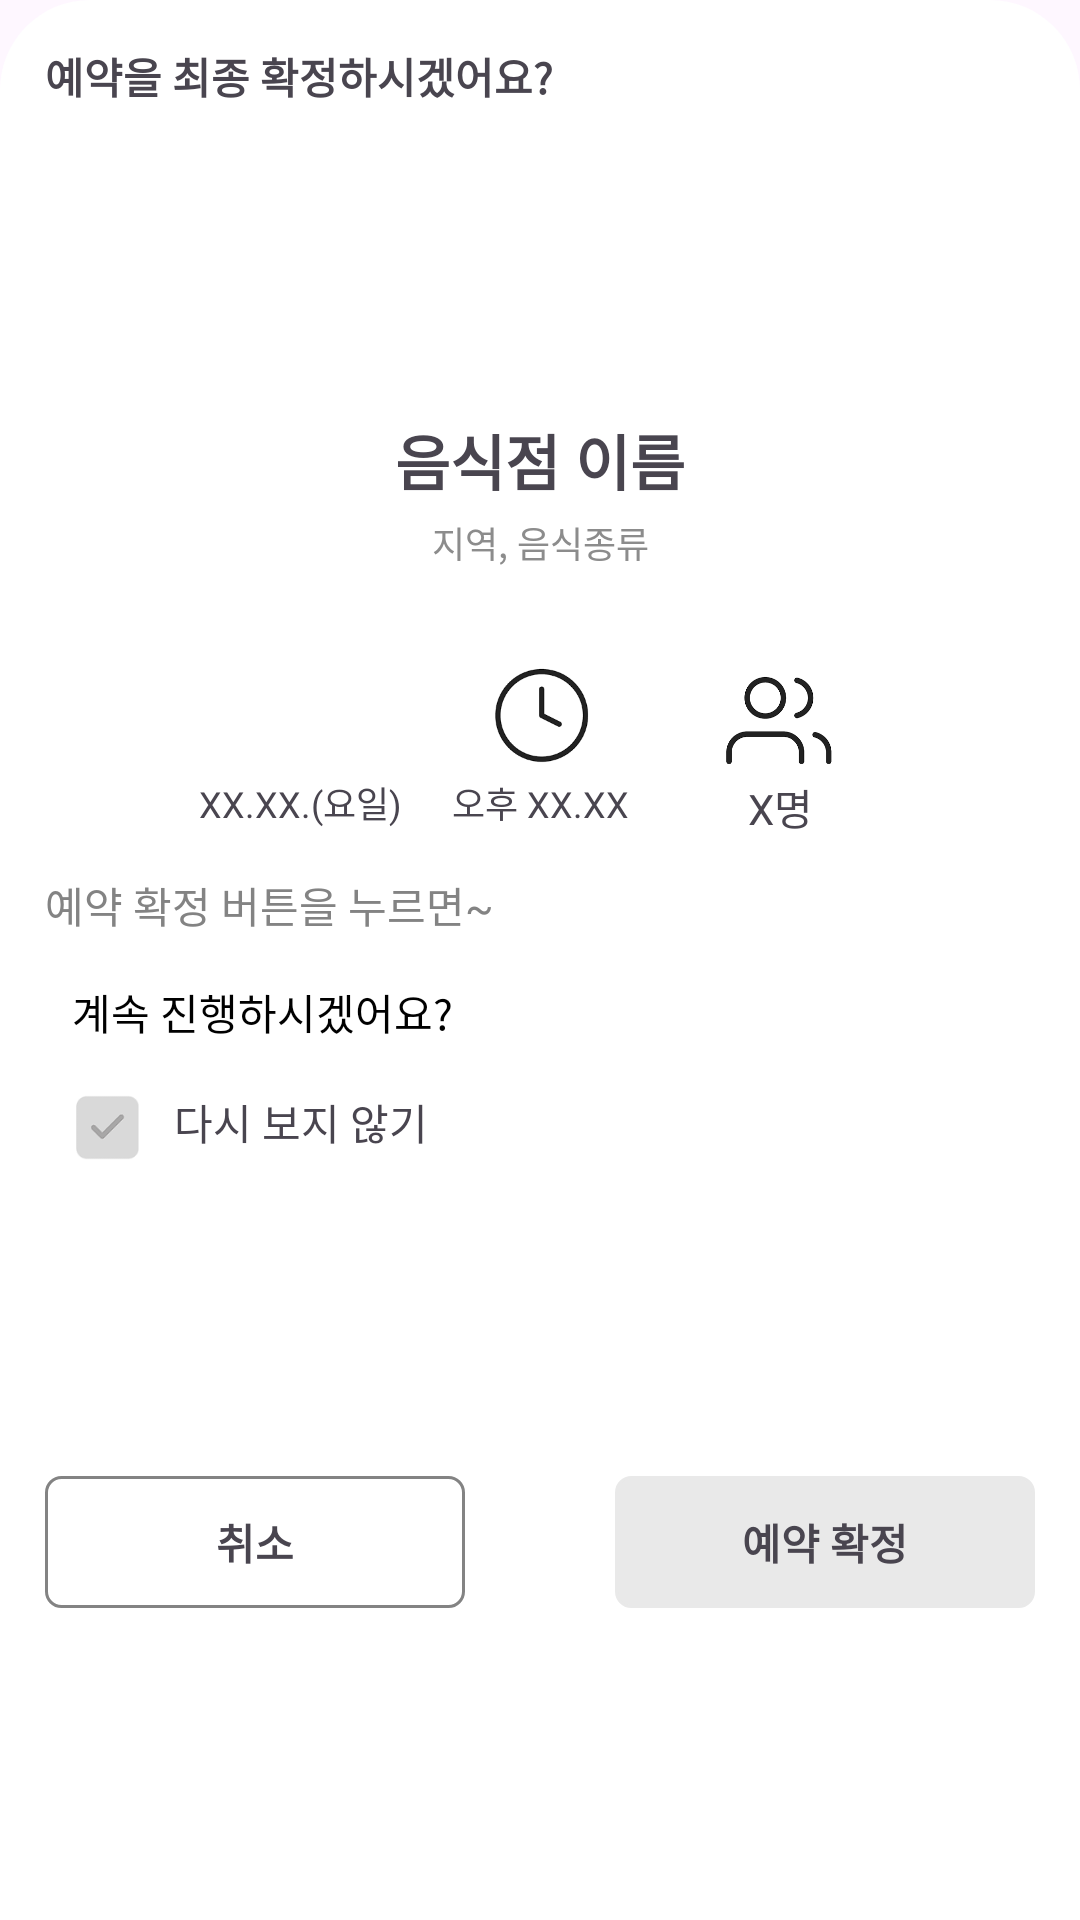

Here is an Android app screen rendered from its layout file. Give the layout XML and the strings, colors and styles it references.
<!-- AndroidManifest.xml: application theme Theme.KUIT_Hackerton -->
<!-- res/layout/fragment_restraunt_final_check.xml -->
<?xml version="1.0" encoding="utf-8"?>
<androidx.constraintlayout.widget.ConstraintLayout xmlns:android="http://schemas.android.com/apk/res/android"
    android:layout_width="match_parent"
    android:layout_height="match_parent"
    android:layout_marginTop="294dp"

    xmlns:app="http://schemas.android.com/apk/res-auto">

    <androidx.constraintlayout.widget.ConstraintLayout
        android:id="@+id/cl_question"
        android:layout_width="match_parent"
        android:layout_height="match_parent"
        android:background="@drawable/rounded_background"
        app:layout_constraintTop_toTopOf="parent"
        app:layout_constraintStart_toStartOf="parent"
        app:layout_constraintEnd_toEndOf="parent">
        <TextView
            android:id="@+id/tv_reservation_question"
            android:layout_width="wrap_content"
            android:layout_height="wrap_content"
            android:text="예약을 최종 확정하시겠어요?"
            android:textStyle="bold"
            app:layout_constraintTop_toTopOf="parent"
            app:layout_constraintStart_toStartOf="parent"
            android:padding="15dp"/>
        <androidx.constraintlayout.widget.ConstraintLayout
            android:id="@+id/cl_reservation_date_list"
            android:layout_width="match_parent"
            android:layout_height="wrap_content"
            app:layout_constraintTop_toBottomOf="@id/tv_reservation_question"
            app:layout_constraintStart_toStartOf="parent">
            <TextView
                android:id="@+id/tv_rest_name"
                android:layout_width="wrap_content"
                android:layout_height="wrap_content"
                android:text="음식점 이름"
                android:textSize="20dp"
                android:textStyle="bold"
                app:layout_constraintTop_toTopOf="parent"
                app:layout_constraintStart_toStartOf="parent"
                app:layout_constraintEnd_toEndOf="parent"
                android:layout_marginTop="88dp"/>
            <TextView
                android:id="@+id/tv_postion_list"
                android:layout_width="wrap_content"
                android:layout_height="wrap_content"
                android:text="지역, 음식종류"
                android:textSize="12dp"
                android:textColor="@color/thick_gray"
                app:layout_constraintTop_toBottomOf="@id/tv_rest_name"
                app:layout_constraintStart_toStartOf="parent"
                app:layout_constraintEnd_toEndOf="parent"
                android:layout_marginTop="4dp"/>
            <ImageView
                android:id="@+id/iv_calendar"
                android:layout_width="40dp"
                android:layout_height="40dp"
                app:layout_constraintTop_toTopOf="@id/iv_clock"
                app:layout_constraintEnd_toStartOf="@id/iv_clock"
                android:layout_marginEnd="40dp"
                android:src="@drawable/calendar"/>
            <ImageView
                android:id="@+id/iv_clock"
                android:layout_width="40dp"
                android:layout_height="40dp"
                android:src="@drawable/ic_clock"
                app:layout_constraintTop_toBottomOf="@id/tv_postion_list"
                android:layout_marginTop="29dp"
                app:layout_constraintStart_toStartOf="parent"
                app:layout_constraintEnd_toEndOf="parent"/>
            <ImageView
                android:id="@+id/iv_people"
                android:layout_width="40dp"
                android:layout_height="40dp"
                android:src="@drawable/ic_reservation_people"
                app:layout_constraintTop_toTopOf="@id/iv_clock"
                app:layout_constraintStart_toEndOf="@id/iv_clock"
                android:layout_marginStart="40dp"/>
            <TextView
                android:id="@+id/tv_reservation_date"
                android:layout_width="wrap_content"
                android:layout_height="wrap_content"
                android:text="XX.XX.(요일)"
                android:textSize="12dp"
                app:layout_constraintTop_toBottomOf="@id/iv_calendar"
                app:layout_constraintStart_toStartOf="@id/iv_calendar"
                app:layout_constraintEnd_toEndOf="@id/iv_calendar"/>
            <TextView
                android:id="@+id/tv_reservation_time"
                android:layout_width="wrap_content"
                android:layout_height="wrap_content"
                android:text="오후 XX.XX"
                android:textSize="12dp"
                app:layout_constraintTop_toBottomOf="@id/iv_clock"
                app:layout_constraintStart_toStartOf="@id/iv_clock"
                app:layout_constraintEnd_toEndOf="@id/iv_clock"/>
            <TextView
                android:id="@+id/tv_people"
                android:layout_width="wrap_content"
                android:layout_height="wrap_content"
                android:text="X명"
                app:layout_constraintTop_toBottomOf="@id/iv_people"
                app:layout_constraintStart_toStartOf="@id/iv_people"
                app:layout_constraintEnd_toEndOf="@id/iv_people" />
            <TextView
                android:id="@+id/tv_choice"
                android:layout_width="wrap_content"
                android:layout_height="wrap_content"
                android:text="예약 확정 버튼을 누르면~"
                android:textColor="@color/dark_gray"
                app:layout_constraintTop_toBottomOf="@id/tv_reservation_date"
                app:layout_constraintStart_toStartOf="parent"
                android:padding="15dp"/>
            <TextView
                android:layout_width="wrap_content"
                android:layout_height="wrap_content"
                android:text="계속 진행하시겠어요?"
                android:textColor="@color/black"
                app:layout_constraintTop_toBottomOf="@id/tv_choice"
                app:layout_constraintStart_toStartOf="parent"
                android:layout_marginStart="24dp"/>


        </androidx.constraintlayout.widget.ConstraintLayout>

        <androidx.constraintlayout.widget.ConstraintLayout
            android:id="@+id/cl_choice_list"
            android:layout_width="match_parent"
            android:layout_height="wrap_content"
            app:layout_constraintTop_toBottomOf="@id/cl_reservation_date_list"
            app:layout_constraintStart_toStartOf="parent"
            app:layout_constraintEnd_toEndOf="parent"
            android:layout_marginTop="16dp">
            <ImageView
                android:id="@+id/iv_checkbox"
                android:layout_width="24dp"
                android:layout_height="24dp"
                android:src="@drawable/ic_checkbox"
                app:layout_constraintTop_toTopOf="parent"
                app:layout_constraintStart_toStartOf="parent"
                android:layout_marginStart="24dp"/>
            <TextView
                android:id="@+id/tv_never_see"
                android:layout_width="wrap_content"
                android:layout_height="wrap_content"
                android:text="다시 보지 않기"
                app:layout_constraintStart_toEndOf="@id/iv_checkbox"
                android:layout_marginStart="10dp"
                app:layout_constraintTop_toTopOf="parent"/>


        </androidx.constraintlayout.widget.ConstraintLayout>

        <androidx.constraintlayout.widget.ConstraintLayout
            android:layout_width="match_parent"
            android:layout_height="wrap_content"
            app:layout_constraintTop_toBottomOf="@id/cl_choice_list"
            app:layout_constraintStart_toStartOf="parent"
            app:layout_constraintEnd_toEndOf="parent"
            app:layout_constraintBottom_toBottomOf="parent"
            android:padding="15dp">

            <ImageView
                android:id="@+id/iv_decline"
                android:layout_width="140dp"
                android:layout_height="44dp"
                android:src="@drawable/rectangle_square"
                app:layout_constraintTop_toTopOf="parent"
                app:layout_constraintStart_toStartOf="parent"/>
            <TextView
                android:layout_width="wrap_content"
                android:layout_height="wrap_content"
                android:text="취소"
                android:textStyle="bold"
                android:textSize="14dp"
                app:layout_constraintTop_toTopOf="@id/iv_decline"
                app:layout_constraintStart_toStartOf="@id/iv_decline"
                app:layout_constraintEnd_toEndOf="@id/iv_decline"
                app:layout_constraintBottom_toBottomOf="@id/iv_decline"/>

            <ImageView
                android:id="@+id/iv_final_choice"
                android:layout_width="140dp"
                android:layout_height="44dp"
                android:src="@drawable/rectangle_reservation"
                app:layout_constraintTop_toTopOf="parent"
                app:layout_constraintEnd_toEndOf="parent"/>
            <TextView
                android:layout_width="wrap_content"
                android:layout_height="wrap_content"
                android:text="예약 확정"
                android:textStyle="bold"
                android:textSize="14dp"
                app:layout_constraintTop_toTopOf="@id/iv_final_choice"
                app:layout_constraintStart_toStartOf="@id/iv_final_choice"
                app:layout_constraintEnd_toEndOf="@id/iv_final_choice"
                app:layout_constraintBottom_toBottomOf="@id/iv_final_choice"/>

        </androidx.constraintlayout.widget.ConstraintLayout>

        

    </androidx.constraintlayout.widget.ConstraintLayout>




</androidx.constraintlayout.widget.ConstraintLayout>
<!-- resources referenced by this layout -->
<resources>
  <color name="black">#FF000000</color>
  <color name="dark_gray">#838383</color>
  <color name="thick_gray">#8C8C8C</color>
  <!-- drawable ic_checkbox: png bitmap (drawable, 1365 bytes) -->
  <!-- drawable ic_clock: png bitmap (drawable, 5259 bytes) -->
  <!-- drawable ic_reservation_people: png bitmap (drawable, 6784 bytes) -->
  <!-- drawable rectangle_reservation (drawable) -->
  <?xml version="1.0" encoding="utf-8"?>
  <shape xmlns:android="http://schemas.android.com/apk/res/android"
      android:shape="rectangle" >
      <solid android:color="@color/gray" />
      <corners
          android:radius="5dp"/>
      <stroke
          android:width="1dp"
          android:color="@color/gray" />
  </shape>
  <!-- drawable rectangle_square (drawable) -->
  <?xml version="1.0" encoding="utf-8"?>
  <shape xmlns:android="http://schemas.android.com/apk/res/android"
      android:shape="rectangle" >
      <solid android:color="@color/white" />
      <corners
          android:radius="5dp"/>
      <stroke
          android:width="1dp"
          android:color="@color/dark_gray" />
  </shape>
  <!-- drawable rounded_background (drawable) -->
  <?xml version="1.0" encoding="utf-8"?>
  <shape xmlns:android="http://schemas.android.com/apk/res/android">
      <solid android:color="@color/white"/>
      <corners android:bottomRightRadius="0dp"
          android:bottomLeftRadius="0dp"
          android:topLeftRadius="30dp"
          android:topRightRadius="30dp"/>
  </shape>
  <style name="Theme.KUIT_Hackerton" parent="Base.Theme.KUIT_Hackerton" />
  <color name="gray">#E9E9E9</color>
  <color name="white">#FFFFFFFF</color>
  <style name="Base.Theme.KUIT_Hackerton" parent="Theme.Material3.DayNight.NoActionBar">
          
          
      </style>
</resources>
